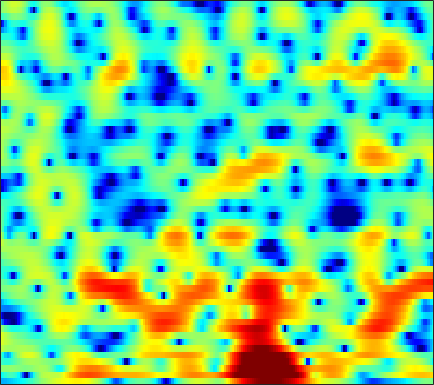

The data file committed next to this chart (first rows):
-7.5275, -7.6072, -7.4624, -7.1398, -6.8364, -6.4135, -6.0029, -5.7048, -5.3212, -4.9092, -4.4689, -4.1035, -3.5687, -2.9822, -2.5158, -1.8738, -1.2309, -0.7544, -0.12836, 0.46269, 1.018, 1.4046, 1.8881, 2.3275
-4.922, -4.074, -3.087, -2.425, -2.175, -2.189, -2.629, -3.278, -4.691, -7.01, -10.95, -16.26, -19.82, -10.9, -7.183, -3.934, -1.733, -0.5191, 0.676, 1.478, 1.966, 2.164, 2.246, 2.183
0.3969, 0.443, 0.5125, 0.5703, 0.5878, 0.5629, 0.4887, 0.3904, 0.2184, 0.03622, -0.1044, -0.149, -0.1166, 0.06568, 0.2846, 0.6162, 0.9482, 1.158, 1.342, 1.373, 1.208, 0.9407, 0.3648, -0.4932
-2.392, -2.817, -3.217, -3.29, -3.105, -2.59, -1.895, -1.344, -0.6441, -0.03445, 0.4717, 0.7716, 1.074, 1.278, 1.362, 1.38, 1.298, 1.18, 0.9524, 0.6506, 0.3134, 0.06038, -0.2237, -0.4051
-2.034, -4.028, -6.966, -8.229, -6.854, -4.061, -1.691, -0.303, 1.117, 2.155, 2.874, 3.224, 3.481, 3.515, 3.396, 3.044, 2.456, 1.845, 0.7398, -0.7836, -2.858, -4.897, -8.461, -11.8
2.332, 1.912, 1.456, 1.157, 1.046, 1.026, 1.107, 1.211, 1.357, 1.48, 1.553, 1.547, 1.446, 1.246, 1.03, 0.6384, 0.1182, -0.3491, -1.082, -1.949, -2.896, -3.604, -4.39, -4.788
3.361, 2.963, 2.46, 2, 1.687, 1.317, 0.9962, 0.7839, 0.5209, 0.2643, 0.022, -0.1564, -0.3955, -0.6365, -0.8199, -1.073, -1.323, -1.486, -1.659, -1.779, -1.841, -1.858, -1.831, -1.747
3.639, 3.017, 2.231, 1.522, 1.052, 0.5072, 0.04122, -0.2543, -0.6064, -0.9543, -1.31, -1.589, -2.005, -2.466, -2.81, -3.218, -3.486, -3.521, -3.3, -2.786, -2.084, -1.502, -0.7249, -0.02826
1.194, 0.05273, -1.32, -2.437, -3.088, -3.662, -3.911, -3.912, -3.747, -3.539, -3.448, -3.526, -3.927, -4.801, -5.865, -8.111, -12, -16.51, -14.57, -8.229, -4.185, -2.018, 0.177, 1.821
-8.659, -11.41, -14.45, -16.15, -16.99, -18.2, -18.7, -17.21, -13.84, -10.7, -8.376, -7.12, -5.997, -5.411, -5.238, -5.226, -5.257, -5.106, -4.337, -2.962, -1.273, -0.01708, 1.499, 2.758
-13.8, -16.76, -18.82, -18.62, -18.4, -18.16, -17.74, -16.56, -13.85, -11.13, -8.761, -7.276, -5.611, -4.26, -3.479, -2.646, -1.869, -1.279, -0.4781, 0.299, 1.065, 1.639, 2.38, 3.044
-9.06, -9.34, -9.518, -9.499, -9.27, -8.778, -8.123, -7.588, -6.705, -5.653, -4.599, -3.852, -2.936, -2.079, -1.478, -0.7547, -0.1075, 0.3545, 0.9213, 1.456, 1.954, 2.279, 2.658, 2.958
-8.064, -6.914, -5.811, -4.901, -4.293, -3.621, -3.01, -2.565, -2.063, -1.6, -1.176, -0.879, -0.5324, -0.2934, -0.1127, 0.1859, 0.5092, 0.7557, 1.101, 1.509, 1.935, 2.232, 2.516, 2.664
-3.515, -2.804, -1.946, -1.218, -0.7602, -0.28, 0.09499, 0.3643, 0.6316, 0.7546, 0.7108, 0.5769, 0.2732, -0.2393, -0.7605, -1.502, -2.059, -2.15, -1.706, -0.7809, 0.2577, 0.9857, 1.763, 2.243
-0.3361, -0.2171, -0.003997, 0.1916, 0.2884, 0.4733, 0.705, 0.8584, 1.078, 1.204, 1.135, 0.8595, 0.1606, -1.013, -2.465, -5.682, -11.85, -25.76, -11.95, -5.235, -1.887, -0.3135, 1.06, 1.873
-0.8151, -0.9949, -1.557, -2.386, -3.022, -3.531, -3.245, -2.55, -1.335, -0.1507, 0.7663, 1.205, 1.389, 1.229, 0.9512, 0.403, -0.149, -0.3157, -0.008532, 0.6449, 1.39, 1.869, 2.231, 2.216
-2.601, -3.005, -4.208, -6.367, -9.022, -15.75, -16.13, -10.04, -5.114, -2.126, -0.1595, 0.9086, 1.912, 2.485, 2.782, 3.03, 3.098, 3.118, 3.148, 3.085, 2.91, 2.723, 2.332, 1.651
-3.023, -2.971, -3.064, -3.334, -3.575, -3.668, -3.229, -2.674, -1.662, -0.5442, 0.4562, 1.081, 1.804, 2.321, 2.565, 2.757, 2.821, 2.777, 2.582, 2.273, 1.843, 1.412, 0.7422, -0.03196
-2.084, -1.633, -1.162, -0.8354, -0.6045, -0.2888, 0.0192, 0.3194, 0.7403, 1.162, 1.579, 1.854, 2.121, 2.334, 2.412, 2.396, 2.285, 2.104, 1.718, 1.21, 0.5489, -0.07842, -1.065, -2.17
-0.3966, 0.02631, 0.4278, 0.7499, 0.968, 1.221, 1.404, 1.558, 1.746, 1.904, 2.028, 2.117, 2.157, 2.13, 2.091, 1.976, 1.742, 1.504, 1.098, 0.4941, -0.3193, -1.072, -2.396, -4.137
1.446, 1.444, 1.407, 1.41, 1.41, 1.429, 1.518, 1.553, 1.589, 1.599, 1.534, 1.443, 1.332, 1.156, 1.036, 0.9101, 0.7829, 0.6978, 0.5504, 0.2503, -0.2184, -0.7138, -1.642, -2.914
2.655, 1.956, 1.158, 0.5494, 0.2928, 0.2325, 0.4534, 0.6174, 0.7727, 0.7802, 0.5769, 0.2287, -0.3419, -0.9905, -1.452, -1.747, -1.421, -0.9041, -0.1469, 0.5952, 1.061, 1.182, 1.112, 0.7153
1.931, -0.2155, -3.784, -7.345, -7.647, -5.176, -2.987, -1.776, -0.7698, -0.4007, -0.5538, -1.101, -2.641, -5.308, -8.937, -18.2, -10.31, -5.257, -1.298, 1.196, 2.787, 3.542, 4.118, 4.266
-0.09806, -2.306, -5.545, -8.371, -8.993, -7.873, -6.372, -5.471, -4.585, -4.003, -3.738, -3.658, -3.913, -4.399, -4.693, -4.706, -3.582, -2.317, -0.4608, 1.213, 2.464, 3.21, 3.847, 4.159
-0.6187, -1.877, -3.556, -5.217, -6.298, -7.791, -8.974, -9.598, -9.852, -9.078, -7.775, -6.681, -5.236, -4.08, -3.238, -2.221, -1.185, -0.4332, 0.5373, 1.45, 2.189, 2.655, 3.113, 3.38
-0.8731, -1.81, -3.295, -4.954, -6.449, -8.988, -12.68, -17.3, -33.18, -17.27, -11.08, -8.316, -5.661, -3.649, -2.488, -1.161, -0.1113, 0.5566, 1.327, 1.888, 2.367, 2.602, 2.831, 2.959
-1.074, -1.698, -2.578, -3.587, -4.418, -5.496, -6.643, -7.212, -7.447, -6.757, -5.501, -4.327, -2.829, -1.489, -0.6016, 0.3923, 1.178, 1.637, 2.07, 2.317, 2.384, 2.335, 2.152, 1.907
-1.911, -2.165, -2.451, -2.719, -2.853, -2.974, -2.932, -2.819, -2.485, -1.947, -1.213, -0.6344, 0.2273, 1.029, 1.594, 2.213, 2.668, 2.886, 2.946, 2.799, 2.318, 1.788, 0.7843, -0.5139
-5.148, -5.172, -4.954, -4.471, -4.037, -3.485, -2.807, -2.349, -1.63, -0.8857, -0.03487, 0.599, 1.425, 2.22, 2.728, 3.286, 3.654, 3.783, 3.722, 3.359, 2.626, 1.788, 0.1531, -2.354
-15.94, -15.16, -12.24, -9.642, -8.302, -7.016, -6.141, -5.545, -4.696, -3.631, -2.437, -1.411, -0.1245, 1.06, 1.815, 2.628, 3.199, 3.441, 3.579, 3.399, 3.013, 2.502, 1.659, 0.615
-14.97, -14.55, -12.71, -11.02, -10.43, -10.15, -10.97, -11.89, -12.85, -11.18, -7.789, -5.489, -2.834, -0.8663, 0.3072, 1.487, 2.296, 2.708, 2.999, 3.09, 2.975, 2.824, 2.536, 2.243
-6.562, -6.69, -6.735, -6.935, -7.218, -8.188, -9.706, -11.53, -13.64, -11.8, -7.918, -5.246, -2.597, -0.5818, 0.5155, 1.602, 2.264, 2.568, 2.683, 2.638, 2.423, 2.279, 2.074, 1.972
-1.858, -1.898, -2.012, -2.313, -2.488, -2.928, -3.178, -3.292, -3.054, -2.397, -1.385, -0.486, 0.6649, 1.658, 2.225, 2.682, 2.784, 2.603, 2.053, 1.162, 0.1103, -0.6484, -1.254, -1.21
0.9843, 0.8213, 0.4017, -0.1087, -0.507, -0.9165, -1.119, -0.9775, -0.5309, 0.1916, 1.121, 1.751, 2.57, 3.141, 3.415, 3.442, 3.095, 2.463, 1.153, -1.071, -4.62, -9.069, -19.88, -10.87
2.023, 1.441, 0.3326, -1.167, -2.615, -4.62, -6.023, -5.714, -3.858, -1.624, 0.2224, 1.386, 2.526, 3.316, 3.641, 3.776, 3.504, 3.055, 2.061, 0.6561, -1.052, -2.373, -3.508, -3.545
1.775, 1.032, -0.293, -2.253, -4.322, -8.088, -12.58, -11.51, -6.861, -3.416, -1.015, 0.2894, 1.579, 2.455, 2.88, 3.191, 3.204, 3.066, 2.673, 2.119, 1.497, 0.9726, 0.3698, -0.1686
1.511, 1.106, 0.3454, -0.5266, -1.244, -2.067, -2.534, -2.533, -2.077, -1.306, -0.4435, 0.1422, 0.85, 1.382, 1.704, 1.978, 2.134, 2.14, 2.047, 1.825, 1.455, 1.149, 0.6112, -0.009061
1.827, 1.646, 1.306, 0.9193, 0.6634, 0.2949, 0.04952, -0.09396, -0.1684, -0.1531, -0.1083, -0.00807, 0.1253, 0.3322, 0.5067, 0.7663, 1.024, 1.18, 1.315, 1.317, 1.159, 0.9402, 0.4696, -0.1911
2.357, 2.177, 1.98, 1.754, 1.594, 1.373, 1.101, 0.8684, 0.4608, -0.05868, -0.6583, -1.117, -1.629, -1.799, -1.647, -1.059, -0.3041, 0.2898, 0.9235, 1.342, 1.529, 1.443, 1.119, 0.4836
1.837, 1.479, 1.249, 1.258, 1.324, 1.482, 1.457, 1.294, 0.7401, -0.2801, -1.889, -3.661, -6.969, -10.25, -9.299, -5.323, -2.209, -0.4836, 1.085, 2.09, 2.648, 2.765, 2.638, 2.136
-3.039, -4.709, -5.38, -3.636, -2.079, -0.4226, 0.5797, 0.927, 0.9005, 0.2762, -0.9069, -2.274, -4.467, -6.054, -5.616, -3.345, -1.006, 0.3708, 1.798, 2.722, 3.23, 3.424, 3.36, 3.011
-5.925, -9.004, -10.13, -6.463, -3.999, -1.693, -0.2284, 0.4199, 0.8772, 0.9492, 0.7288, 0.4603, 0.1476, -0.03099, 0.01905, 0.3324, 0.8136, 1.184, 1.653, 1.981, 2.151, 2.187, 2.066, 1.794
-0.7444, -1.073, -1.201, -0.8473, -0.4204, 0.2311, 0.7971, 1.116, 1.369, 1.462, 1.392, 1.312, 1.128, 0.9347, 0.8129, 0.6574, 0.5373, 0.4798, 0.3392, 0.2209, 0.1008, -0.05523, -0.2269, -0.4515
1.867, 1.871, 1.915, 1.972, 2.063, 2.135, 2.167, 2.168, 2.081, 1.904, 1.668, 1.435, 1.044, 0.6191, 0.2595, -0.2655, -0.8407, -1.287, -1.889, -2.449, -2.915, -3.162, -3.357, -3.429
3.42, 3.561, 3.675, 3.661, 3.583, 3.4, 3.131, 2.87, 2.481, 2.019, 1.522, 1.072, 0.4581, -0.252, -0.8682, -1.784, -2.857, -3.844, -5.195, -6.689, -8.07, -8.532, -8.513, -7.785
4.625, 4.882, 4.962, 4.827, 4.54, 4.033, 3.381, 2.813, 2.027, 1.27, 0.5001, -0.04868, -0.7788, -1.634, -2.346, -3.438, -4.776, -6.01, -8.252, -11.71, -18, -32.29, -18.23, -12.25
5.917, 6.163, 6.099, 5.633, 5.031, 3.88, 2.372, 1.125, -0.5599, -1.846, -2.635, -2.898, -3.379, -4.027, -4.645, -5.595, -6.516, -6.934, -7.544, -8.263, -8.901, -8.833, -8.182, -6.946
6.426, 6.517, 6.265, 5.462, 4.52, 2.63, -0.1694, -3.22, -9.333, -17.48, -11.12, -8.453, -7.179, -7.625, -9.068, -12.65, -15.4, -13.18, -8.986, -6.144, -4.297, -3.355, -2.275, -1.508
4.74, 4.779, 4.523, 3.811, 3.019, 1.509, -0.48, -2.294, -4.781, -6.379, -6.666, -6.518, -6.36, -6.906, -7.792, -9.454, -10.17, -8.96, -6.328, -3.985, -2.184, -1.156, -0.05329, 0.6887
2.199, 2.326, 2.23, 1.881, 1.461, 0.6764, -0.2481, -0.9347, -1.821, -2.567, -3.109, -3.334, -3.518, -3.662, -3.728, -3.642, -3.334, -2.869, -2.057, -1.133, -0.2277, 0.3481, 1, 1.449
0.1739, 0.3309, 0.3279, 0.1555, -0.1115, -0.5349, -1.048, -1.452, -1.926, -2.329, -2.528, -2.537, -2.463, -2.212, -1.944, -1.472, -0.9081, -0.5014, 0.08995, 0.6959, 1.247, 1.585, 1.901, 2.069
-1.265, -1.239, -1.296, -1.511, -1.77, -2.205, -2.766, -3.26, -3.892, -4.286, -4.309, -4.096, -3.457, -2.568, -1.832, -0.8858, 0.01745, 0.6443, 1.378, 1.982, 2.438, 2.699, 2.885, 2.898
-3.263, -3.353, -3.369, -3.441, -3.578, -4.123, -5.095, -6.157, -8.13, -10.36, -11.27, -9.941, -7.025, -4.424, -2.822, -1.064, 0.331, 1.224, 2.17, 2.878, 3.378, 3.621, 3.776, 3.717
-8.94, -8.442, -6.973, -5.642, -5.064, -4.934, -5.559, -6.606, -8.848, -12.2, -14.11, -11.72, -7.637, -4.569, -2.784, -0.8872, 0.601, 1.488, 2.486, 3.256, 3.808, 4.051, 4.185, 4.074
-16.16, -12.62, -8.061, -5.366, -4.182, -3.276, -3.009, -3.114, -3.496, -3.893, -4.029, -3.835, -3.204, -2.366, -1.648, -0.6595, 0.3678, 1.126, 2.086, 2.91, 3.525, 3.829, 3.986, 3.862
-2.938, -2.698, -2.002, -1.206, -0.6402, -0.1156, 0.1406, 0.1709, -0.02302, -0.4236, -0.9564, -1.421, -2.177, -2.916, -3.326, -3.258, -2.322, -1.216, 0.2716, 1.558, 2.497, 2.981, 3.278, 3.217
0.2861, 0.6338, 1.141, 1.624, 1.925, 2.198, 2.279, 2.188, 1.847, 1.199, 0.1703, -0.9473, -3.128, -6.66, -11.31, -22.36, -10.06, -5.702, -2.224, -0.1005, 1.204, 1.764, 2.089, 1.983
-0.2624, 0.4904, 1.346, 2.038, 2.419, 2.769, 2.909, 2.863, 2.604, 2.09, 1.269, 0.4371, -0.9413, -2.546, -3.655, -4.314, -3.638, -2.57, -1.167, -0.1064, 0.5275, 0.6913, 0.5617, 0.02088
